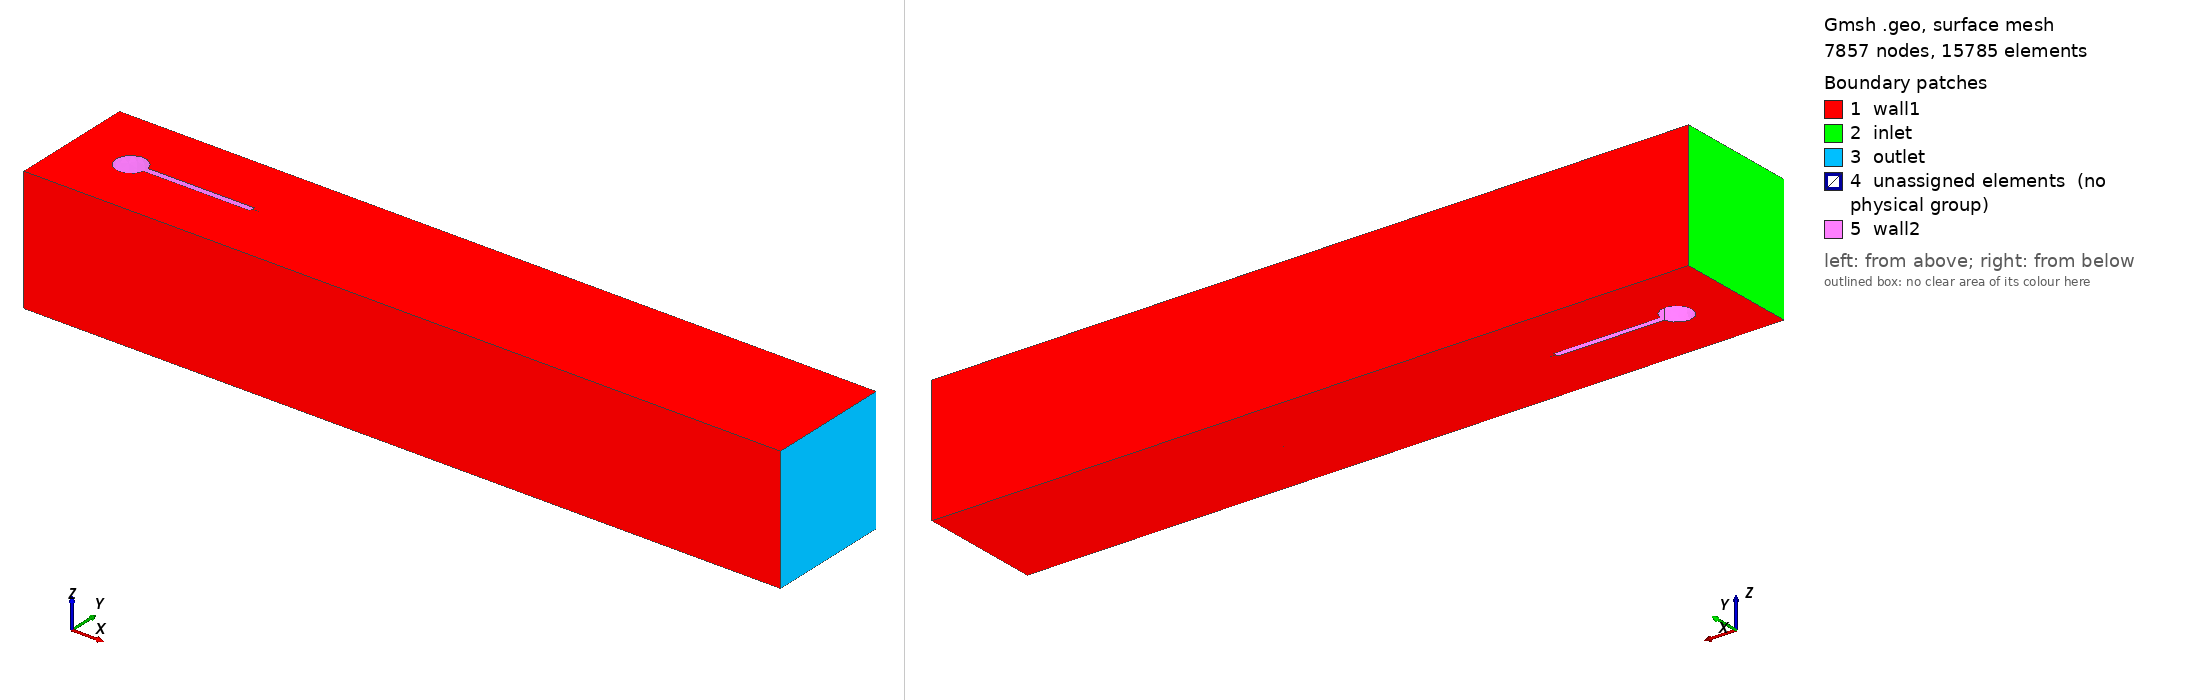

Gmsh geometry script, surface-meshed: 7857 nodes, 15785 surface elements. Boundary patches (legend numbers): 1 wall1, 2 inlet, 3 outlet, 4 unassigned elements (no physical group), 5 wall2. Left view from above one corner, right view from below the opposite corner. Legend entries are the model's physical surfaces; 'unassigned elements' are surfaces in no physical group. The drawing asked Gmsh for element sizes between 1% and 20% of the model's largest extent; the script's own settings can give other sizes.

=== cfd.geo (drawn) ===
h=0.03;//0.1;//0.03;
myhext=h;
myhprecis=myhext/3.;
Long=2.5;
Haut=0.41;
Circle_xc=0.2;
Circle_yc=0.2;
lgstruct=0.35101;
hstruct=0.02;
Circle_radius=0.05;
//Circle_r=;
Point(1) = {0., 0., 0., myhext};
Point(2) = {Long, 0., 0., myhext};
Point(3) = {Long, Haut, 0., myhext};
Point(4) = {0., Haut, 0., myhext};
Line(1) = {1, 2};
Line(2) = {2, 3};
Line(3) = {3, 4};
Line(4) = {4, 1};
Point(5) = {Circle_xc, Circle_yc, 0., myhprecis};
Point(6) = {0.6-lgstruct,0.19,0.,myhprecis};
Point(7) = {0.6-lgstruct,0.19+hstruct,0.,myhprecis};
Point(8) = {Circle_xc-Circle_radius,Circle_yc,0.,myhprecis};
Circle(5) = {7, 5, 8};
Circle(6) = {8, 5, 6};
Point(9) = {0.6,0.19,0.,myhprecis};
Point(10) = {0.6,0.19+hstruct,0.,myhprecis};

Point(11) = {0.6,0.19+hstruct/2.,0,myhprecis};
Point(12) = {1.5,0.19+hstruct/2.,0,myhprecis*3.};

Line(7) = {6, 9};
Line(8) = {9, 11};
Line(9) = {11, 10};
Line(10) = {10, 7};
Line(11) = {11, 12};


// surface fluid
Line Loop(11) = {3, 4, 1, 2};
Line Loop(12) = {5, 6, 7, 8, 9, 10,11,-11};
Plane Surface(1) = {11, 12};

Extrude {0, 0, Haut} {
  Surface{1};
}
Physical Surface("inlet") = {33};
Physical Surface("outlet") = {41};
Physical Surface("wall1") = {29, 74, 37, 1};
Physical Surface("wall2") = {53, 73, 69, 65, 57, 61};
Physical Volume("Fluid") = {1};
